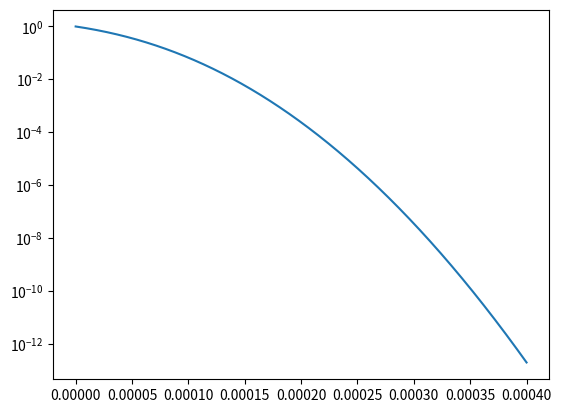

Write the Python code that produced this figure.
import numpy as np
import math as m
import matplotlib as mpl
import matplotlib.pyplot as plt

T=2
hbar=1.05457*10**(-34)
kb=1.38*10**(-23)
omega=1.3*10**9

t=3600*3

D0=2.6*10**-6

D=D0*m.exp(-(1.523*10**5/(6.02*10**23))/(kb*(800+273)))
D=1.37*10**-13
print(D)
def f(l):
  aa=m.erfc(l/(2*(D*t)**0.5))
  #print((2*(D*t)**0.5))
  return aa


x=np.linspace(0,400*10**-6,10000)
y=[]
yy=[]
for i in x:
  y.append(f(i))
  #yy.append(0.5*xi)
#print((f(0.5*xi+0.0001*xi)-f(0.5*xi-0.0001*xi))/(0.0002*xi))
plt.semilogy(x,y)
#aaa=[900,950,1000,1100,1200,1300]
#bbb=[0.8*10**-7,1.53*10**-7,2.25*10**-7,4.14*10**-7,9.86*10**-7,1.2*10**-6]
aaa=[900,950,1000,1100,1200]
bbb=[0.8*10**-7,1.53*10**-7,2.25*10**-7,4.14*10**-7,9.86*10**-7]

"""

omg=np.linspace(22.9,23,101)
for omg_1 in omg:
  ccc=[]
  fangcha=0
  j=0
  for i in aaa:
    ccc.append(D0*m.exp(-(22.9*4.186*10**3/(6.02*10**23))/(kb*(i+273))))
    fangcha=fangcha+(bbb[j]-ccc[j])**2
    j=j+1
  biaozhuncha=(fangcha/6)**0.5
  #print(biaozhuncha*10**7,omg_1)
plt.scatter(aaa,bbb)
plt.plot(aaa,ccc)

"""

#plt.plot(yy,y)
plt.show()
